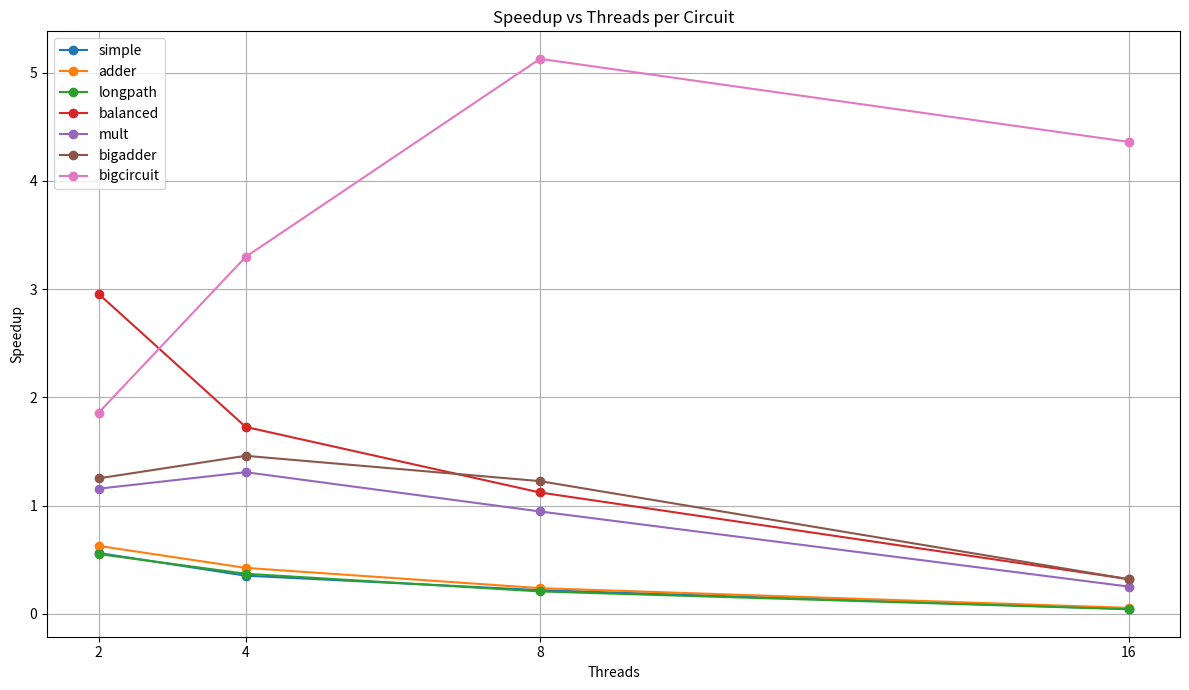

This chart was generated by the following Python code:
import matplotlib.pyplot as plt
import numpy as np

# Threads
threads = [2, 4, 8, 16]

# Timing data (replace these 1-thread numbers with your actual 1-thread times)
timings = {
    'simple': [58, 103, 164, 264, 1265],
    'adder': [83, 132, 195, 348, 1476],
    'longpath': [62, 112, 167, 298, 1415],
    'balanced': [349, 118, 202, 311, 1085],
    'mult': [516, 446, 394, 545, 2039],
    'bigadder': [843, 673, 577, 687, 2624],
    'bigcircuit': [618275, 332688, 187431, 120565, 141769]
}

# Create plot
plt.figure(figsize=(12, 7))

for circuit, times in timings.items():
    time1 = times[0]  # Time at 1 thread
    speedups = [time1 / t for t in times[1:]]  # Speedup = T(1) / T(n)
    plt.plot(threads, speedups, marker='o', label=circuit)

# Plot settings
plt.xlabel('Threads')
plt.ylabel('Speedup')
plt.title('Speedup vs Threads per Circuit')
plt.grid(True)
plt.legend()
plt.xticks(threads)
plt.tight_layout()

# Save and show
plt.savefig('speedup_taskloop_vs_threads.png')
plt.show()
